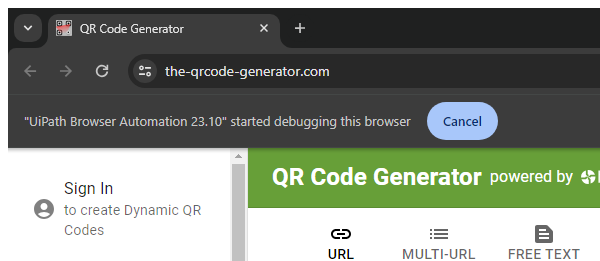
Task: Robotic Enterprise Framework
Workflow: DownloadQRCodeImage

Step 1: Attach Browser -QRCode Generator in window 'QR Code Generator' (chrome.exe)

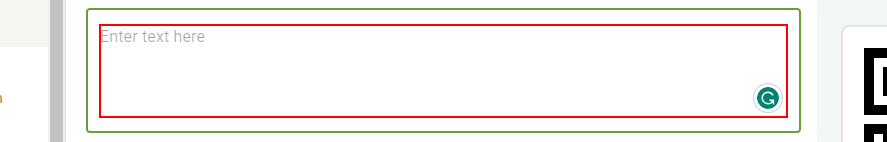
Step 2: get-text from the text box

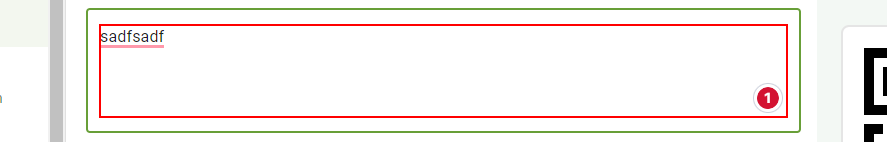
Step 3: get-attribute of the text box

Step 4 [try]: Attach Browser -QRCode Generator in window 'QR Code Generator' (chrome.exe) (same screen as step 1)

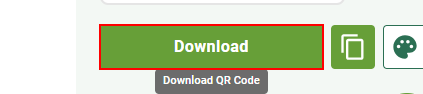
Step 5: click on the button 'Download'

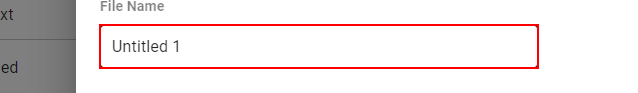
Step 6: type [in_strQRCodeImageName] into the text box

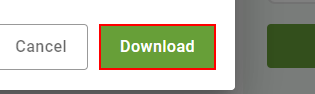
Step 7: click on the button
